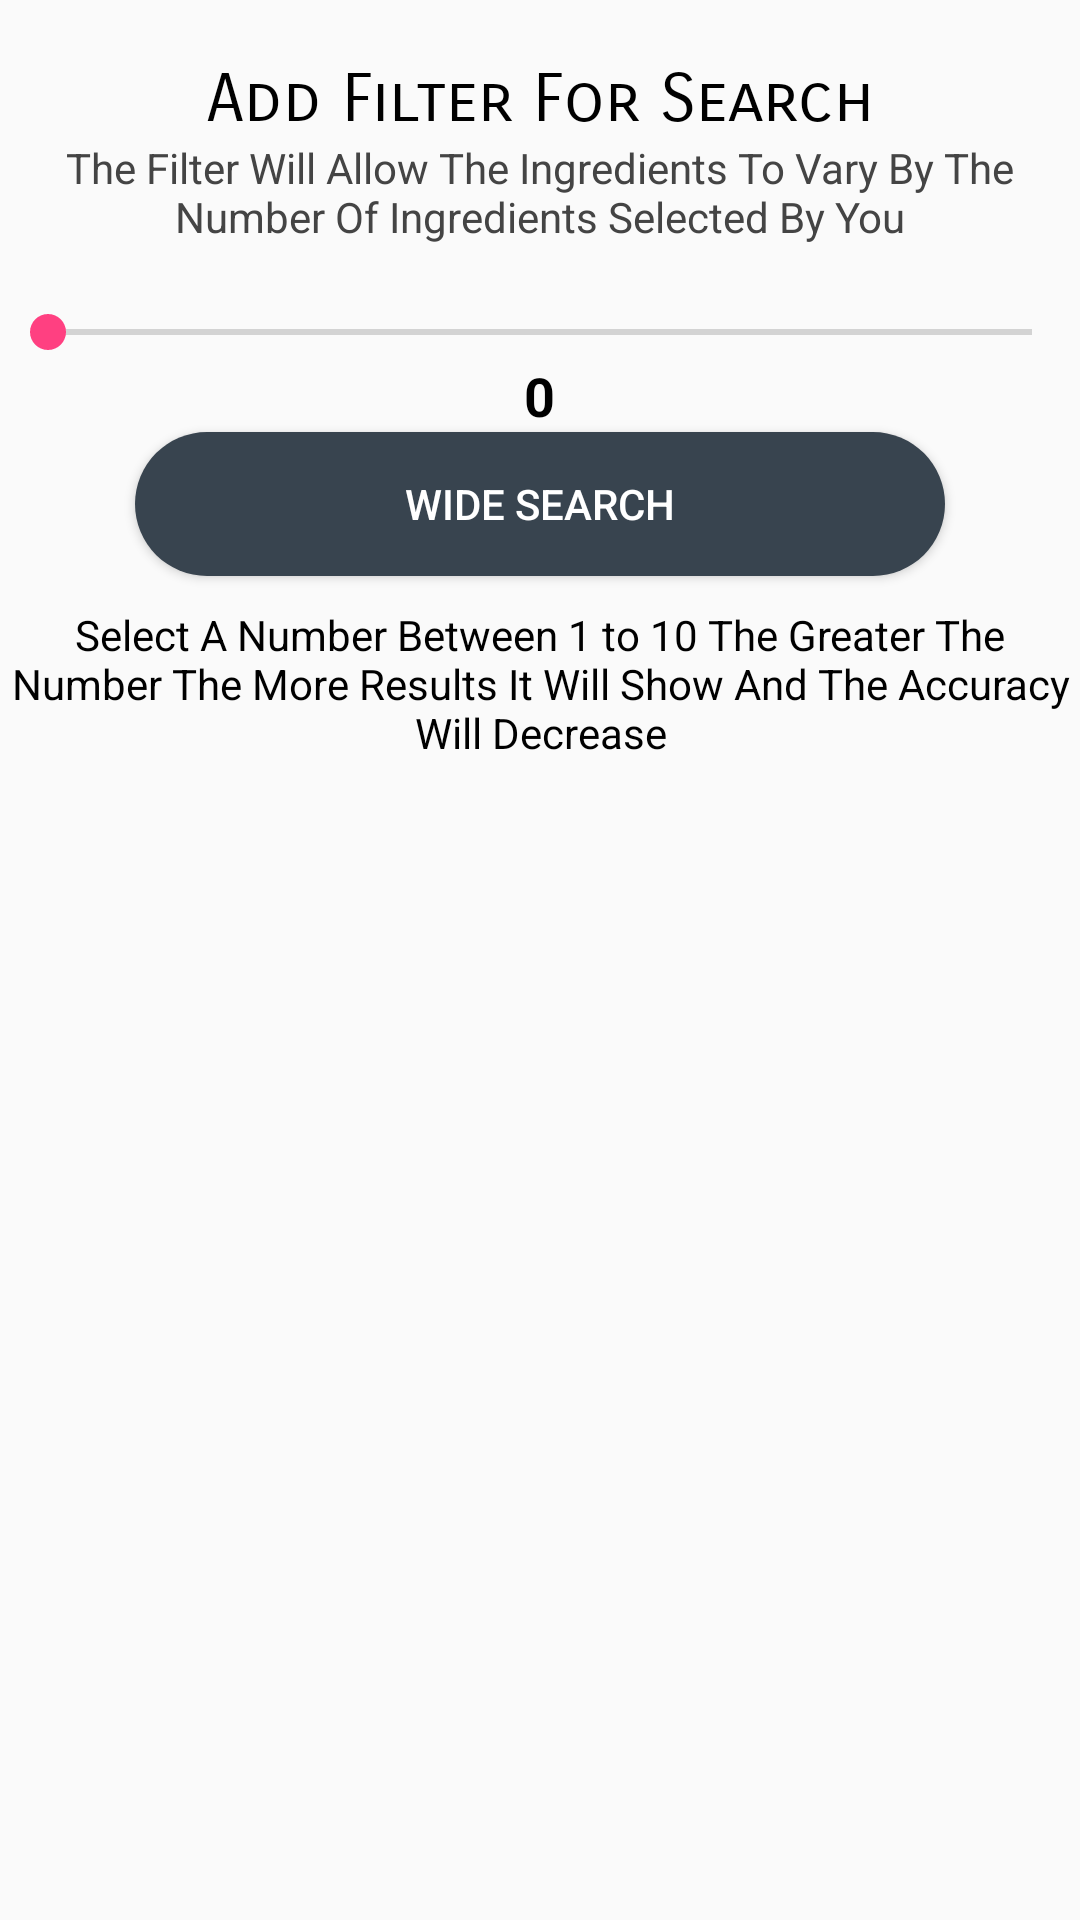

This screen was rendered from an Android layout file. Write that file and the resources it references.
<!-- AndroidManifest.xml: application theme AppTheme -->
<!-- res/layout/dialog_filter.xml -->
<?xml version="1.0" encoding="utf-8"?>
<RelativeLayout
    xmlns:android="http://schemas.android.com/apk/res/android"
    xmlns:tools="http://schemas.android.com/tools"
    android:layout_width="match_parent"
    android:layout_height="match_parent">

    <TextView
        android:id="@+id/textView29"
        android:layout_width="match_parent"
        android:layout_height="wrap_content"
        android:layout_alignParentStart="true"
        android:layout_below="@+id/textView31"
        android:paddingBottom="20dp"
        android:text="The Filter Will Allow The Ingredients To Vary By The Number Of Ingredients Selected By You"
        android:textAlignment="center"
        android:textColor="#444444" />

    <TextView
        android:id="@+id/textView31"
        android:layout_width="match_parent"
        android:layout_height="wrap_content"
        android:layout_alignParentStart="true"
        android:layout_alignParentTop="true"
        android:fontFamily="sans-serif-smallcaps"
        android:paddingTop="20dp"
        android:text="Add Filter For Search"
        android:textAlignment="center"
        android:textAppearance="@style/Base.TextAppearance.AppCompat.Large"
        android:textColor="#000000" />

    
    <SeekBar
        android:id="@+id/editText6"
        android:layout_below="@+id/textView29"
        android:max="10"
        android:progress="0"
        android:layout_width="match_parent"
        android:layout_height="wrap_content"/>

    <Button
        android:id="@+id/btn2"
        android:layout_width="wrap_content"
        android:layout_height="wrap_content"
        android:layout_below="@+id/textView37"
        android:layout_centerHorizontal="true"
        android:background="@drawable/circular_button"
        android:backgroundTint="#38444f"
        android:text="Wide Search"
        android:textColor="#ffffff" />

    <TextView
        android:id="@+id/textView38"
        android:layout_width="wrap_content"
        android:layout_height="wrap_content"
        android:layout_alignParentStart="true"
        android:layout_below="@+id/btn2"
        android:paddingBottom="20dp"
        android:paddingTop="10dp"
        android:text="Select A Number Between 1 to 10 The Greater The Number The More Results It Will Show And The Accuracy Will Decrease"
        android:textAlignment="center"
        android:textColor="#000000" />

    <TextView
        android:id="@+id/textView37"
        android:layout_width="wrap_content"
        android:layout_height="wrap_content"
        android:layout_below="@+id/editText6"
        android:layout_centerHorizontal="true"
        android:text="0"
        android:textColor="#000000"
        android:textSize="18sp"
        android:textStyle="bold" />
</RelativeLayout>
<!-- resources referenced by this layout -->
<resources>
  <!-- drawable circular_button (drawable-v24) -->
  <?xml version="1.0" encoding="utf-8"?>
  <shape xmlns:android="http://schemas.android.com/apk/res/android"
      android:layout_height="wrap_content"
      android:layout_width="fill_parent"
      android:shape="rectangle" >
  
      <corners
          android:bottomLeftRadius="30dp"
          android:bottomRightRadius="30dp"
          android:radius="60dp"
          android:topLeftRadius="30dp"
          android:topRightRadius="30dp" />
  
      <solid android:color="#CFCFCF" />
  
      <padding
          android:bottom="0dp"
          android:left="0dp"
          android:right="0dp"
          android:top="0dp" />
  
      <size
          android:height="40dp"
          android:width="270dp" />
  
  </shape>
  <style name="AppTheme" parent="Theme.AppCompat.Light.NoActionBar">
          
          <item name="colorPrimary">@color/colorPrimary</item>
          <item name="colorPrimaryDark">@color/colorPrimaryDark</item>
          <item name="colorAccent">@color/colorAccent</item>
      </style>
  <color name="colorPrimary">#3F51B5</color>
  <color name="colorPrimaryDark">#81C784</color>
  <color name="colorAccent">#FF4081</color>
</resources>
